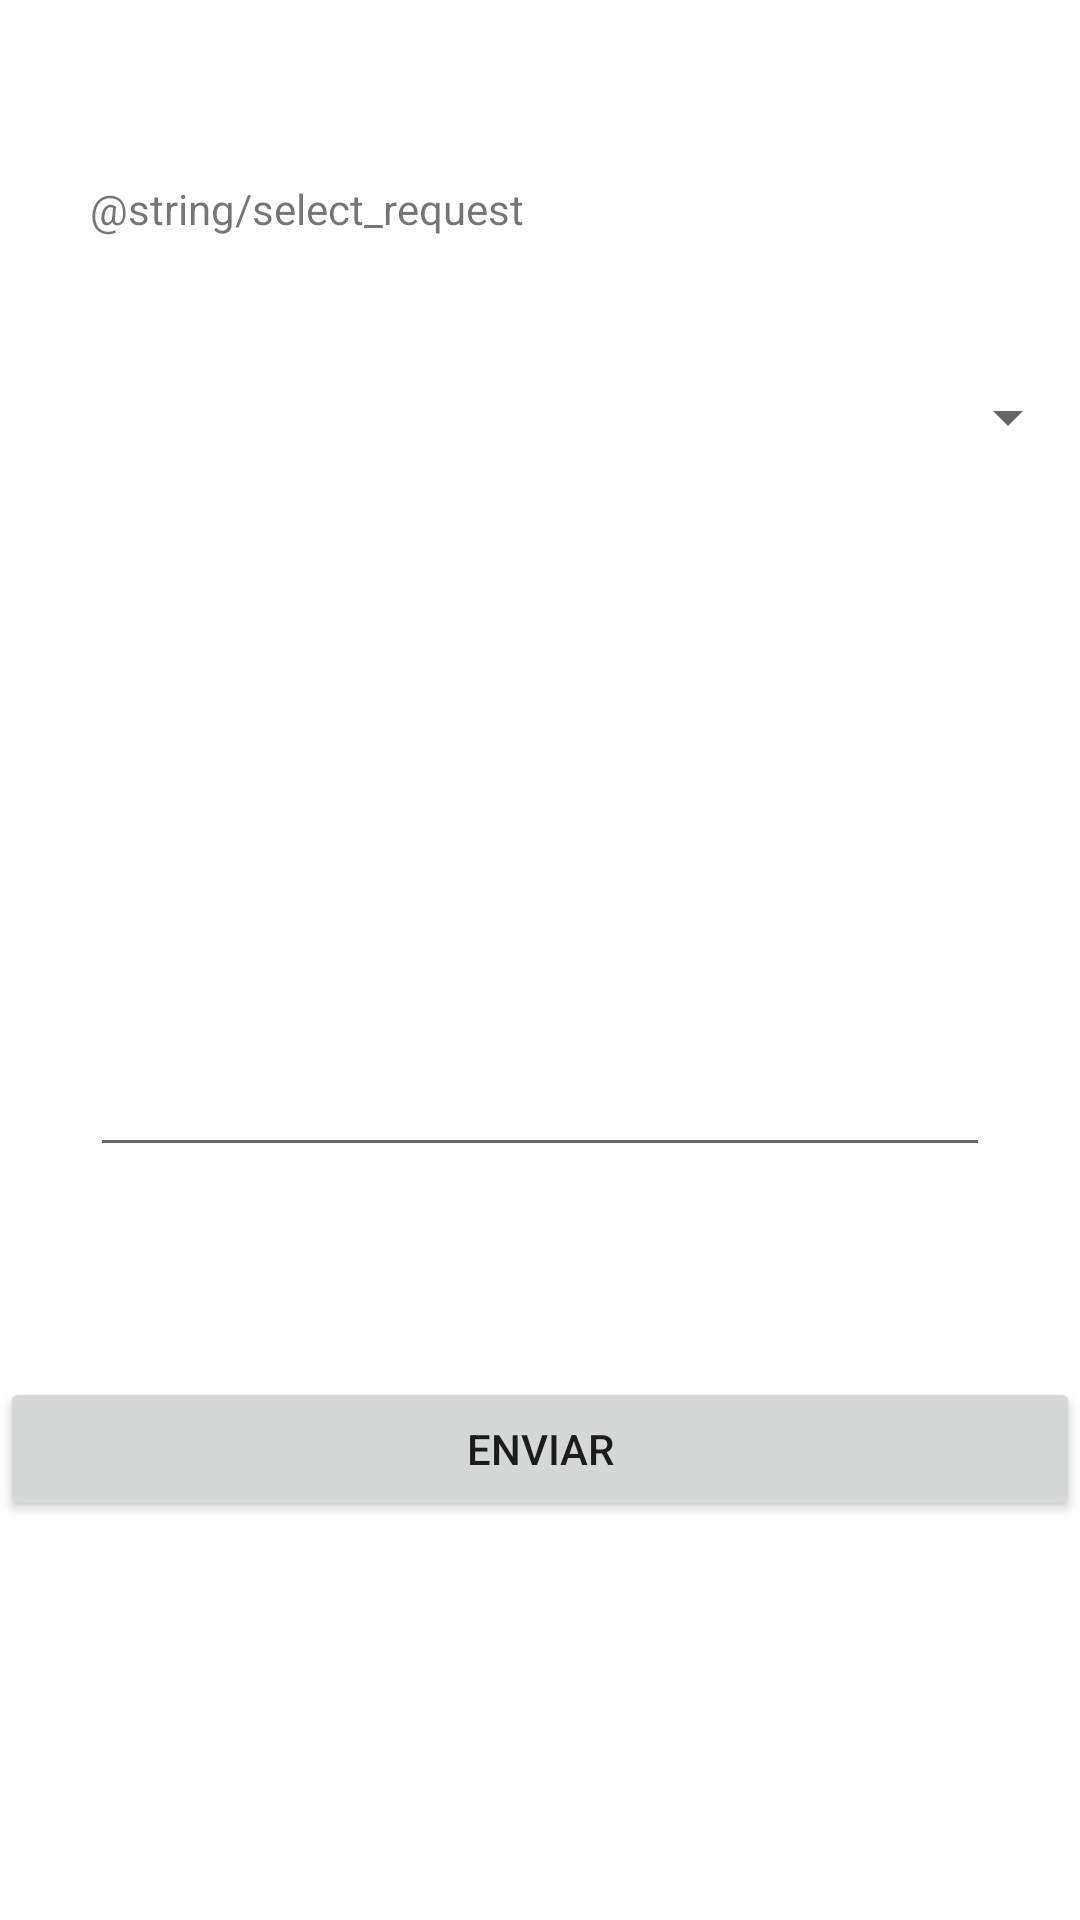

Here is an Android app screen rendered from its layout file. Give the layout XML and the strings, colors and styles it references.
<!-- AndroidManifest.xml: application theme AppTheme -->
<!-- res/layout/fragment_answered_request.xml -->
<FrameLayout xmlns:android="http://schemas.android.com/apk/res/android"
    xmlns:tools="http://schemas.android.com/tools"
    android:id="@+id/answered_request"
    android:layout_width="match_parent"
    android:layout_height="match_parent"
    tools:context="com.moviles.utp.helpschoolapp.ui.fragment.AnsweredRequestFragment">

    <LinearLayout
        android:layout_width="match_parent"
        android:layout_height="match_parent"
        android:paddingTop="30dp"
        android:orientation="vertical">

        <TextView
            android:layout_width="match_parent"
            android:layout_height="wrap_content"
            android:padding="@dimen/padding_horizontal_margin"
            android:text="@string/select_request" />

        <Spinner
            android:id="@+id/spinner"
            android:layout_width="match_parent"
            android:layout_height="wrap_content"
            android:padding="@dimen/padding_horizontal_margin"/>

        <EditText
            android:id="@+id/detail_request"
            android:layout_width="match_parent"
            android:layout_height="220dp"
            android:layout_marginBottom="@dimen/bottombar_height"
            android:layout_marginLeft="@dimen/padding_horizontal_margin"
            android:layout_marginRight="@dimen/padding_horizontal_margin"
            android:ems="10"
            android:inputType="textMultiLine" />

        <Button
            android:layout_width="match_parent"
            android:layout_height="wrap_content"
            android:layout_marginBottom="@dimen/bottombar_height"
            android:text="enviar" />

    </LinearLayout>

</FrameLayout>
<!-- resources referenced by this layout -->
<resources>
  <dimen name="bottombar_height">70dp</dimen>
  <dimen name="padding_horizontal_margin">30dp</dimen>
</resources>
